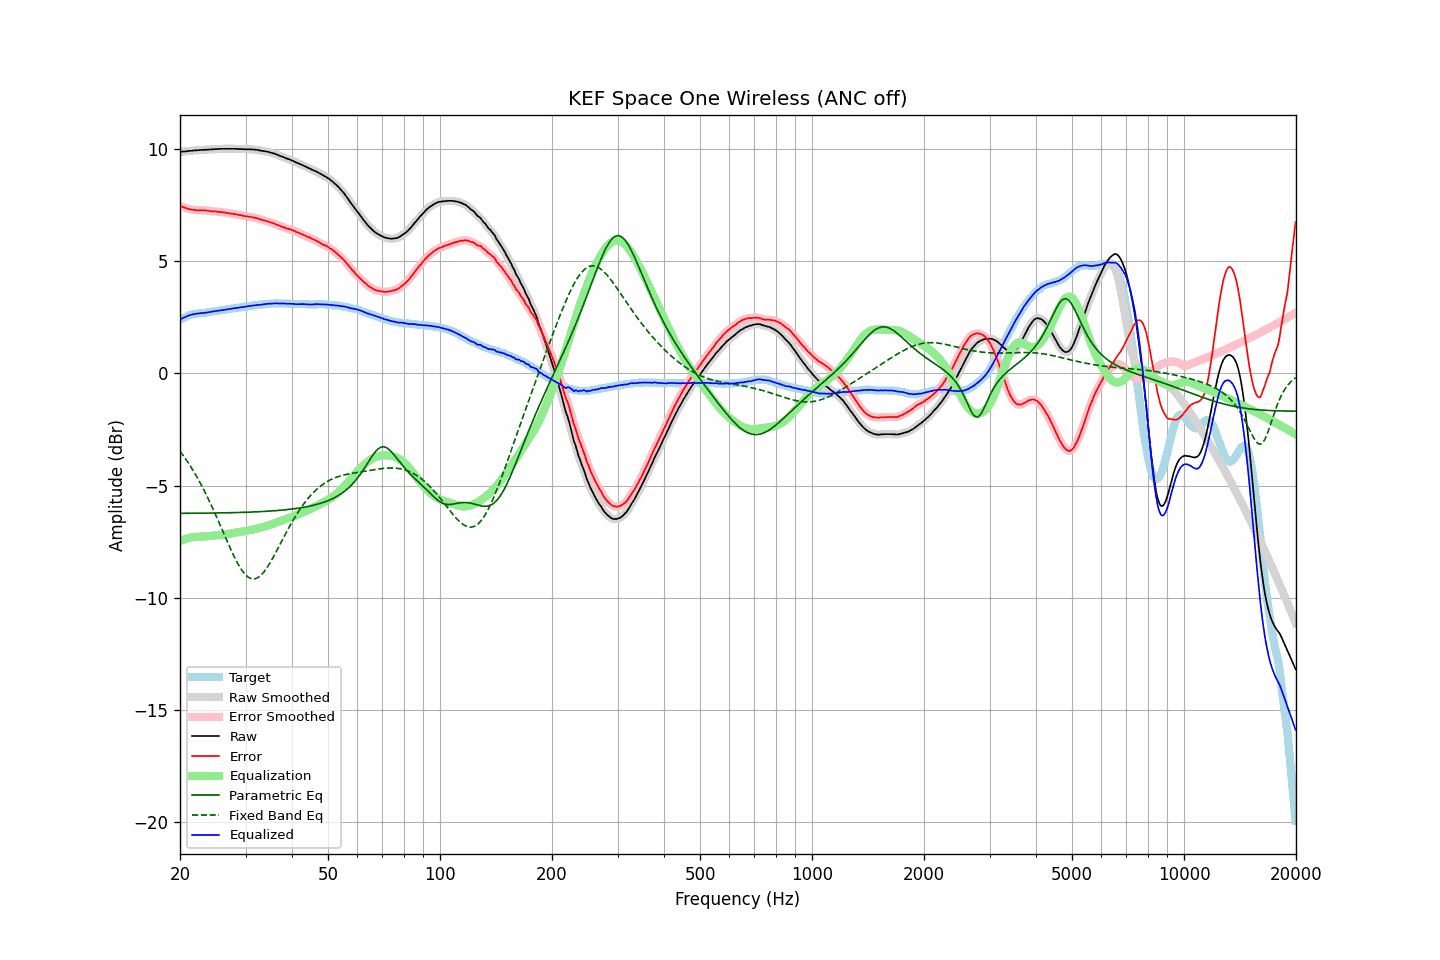

The table this chart was drawn from, first rows:
frequency, raw, error, smoothed, error_smoothed, equalization, parametric_eq, fixed_band_eq, equalized_raw, equalized_smoothed, target
20.00, 9.88, 7.48, 9.89, 7.48, -7.48, -6.24, -3.47, 2.40, 2.41, 2.40
20.20, 9.89, 7.45, 9.89, 7.45, -7.45, -6.24, -3.56, 2.45, 2.44, 2.44
20.40, 9.90, 7.42, 9.90, 7.42, -7.42, -6.24, -3.66, 2.48, 2.48, 2.48
20.61, 9.90, 7.40, 9.91, 7.40, -7.39, -6.24, -3.76, 2.51, 2.51, 2.50
20.81, 9.91, 7.37, 9.92, 7.37, -7.37, -6.24, -3.86, 2.54, 2.55, 2.54
21.02, 9.92, 7.34, 9.92, 7.35, -7.35, -6.24, -3.97, 2.57, 2.57, 2.58
21.23, 9.93, 7.33, 9.93, 7.33, -7.33, -6.24, -4.08, 2.60, 2.60, 2.60
21.44, 9.93, 7.31, 9.94, 7.31, -7.32, -6.24, -4.20, 2.62, 2.62, 2.62
21.66, 9.94, 7.30, 9.94, 7.30, -7.30, -6.24, -4.31, 2.64, 2.64, 2.64
21.87, 9.95, 7.30, 9.95, 7.29, -7.30, -6.24, -4.43, 2.66, 2.66, 2.65
22.09, 9.95, 7.28, 9.96, 7.29, -7.29, -6.24, -4.55, 2.66, 2.67, 2.67
22.31, 9.96, 7.28, 9.96, 7.28, -7.29, -6.23, -4.68, 2.68, 2.68, 2.68
22.54, 9.96, 7.28, 9.97, 7.28, -7.28, -6.23, -4.81, 2.68, 2.68, 2.68
22.76, 9.97, 7.28, 9.97, 7.28, -7.28, -6.23, -4.94, 2.69, 2.69, 2.69
22.99, 9.97, 7.28, 9.97, 7.28, -7.28, -6.23, -5.08, 2.70, 2.70, 2.69
23.22, 9.97, 7.27, 9.98, 7.28, -7.27, -6.23, -5.22, 2.70, 2.70, 2.70
23.45, 9.98, 7.28, 9.98, 7.27, -7.27, -6.23, -5.36, 2.72, 2.71, 2.71
23.69, 9.98, 7.27, 9.99, 7.26, -7.26, -6.23, -5.51, 2.72, 2.72, 2.72
23.92, 9.99, 7.26, 9.99, 7.25, -7.26, -6.23, -5.65, 2.74, 2.74, 2.74
24.16, 9.99, 7.24, 10.00, 7.24, -7.25, -6.23, -5.81, 2.75, 2.75, 2.76
24.40, 10.00, 7.24, 10.00, 7.24, -7.24, -6.23, -5.96, 2.76, 2.76, 2.77
24.65, 10.00, 7.24, 10.01, 7.23, -7.23, -6.23, -6.12, 2.77, 2.77, 2.77
24.89, 10.01, 7.23, 10.01, 7.23, -7.23, -6.22, -6.28, 2.79, 2.78, 2.79
25.14, 10.01, 7.22, 10.01, 7.22, -7.22, -6.22, -6.44, 2.79, 2.79, 2.79
25.39, 10.01, 7.21, 10.02, 7.21, -7.21, -6.22, -6.60, 2.80, 2.80, 2.80
25.65, 10.02, 7.21, 10.02, 7.21, -7.21, -6.22, -6.77, 2.82, 2.81, 2.81
25.91, 10.02, 7.20, 10.02, 7.20, -7.20, -6.22, -6.93, 2.83, 2.83, 2.82
26.16, 10.02, 7.19, 10.02, 7.19, -7.19, -6.22, -7.10, 2.84, 2.84, 2.83
26.43, 10.02, 7.18, 10.02, 7.18, -7.18, -6.22, -7.27, 2.85, 2.85, 2.84
26.69, 10.02, 7.16, 10.02, 7.17, -7.17, -6.22, -7.43, 2.86, 2.86, 2.86
26.96, 10.02, 7.15, 10.02, 7.15, -7.16, -6.21, -7.59, 2.87, 2.87, 2.87
27.23, 10.02, 7.15, 10.02, 7.14, -7.15, -6.21, -7.75, 2.88, 2.88, 2.88
27.50, 10.02, 7.13, 10.02, 7.13, -7.13, -6.21, -7.91, 2.89, 2.89, 2.90
27.77, 10.02, 7.13, 10.02, 7.12, -7.12, -6.21, -8.06, 2.90, 2.90, 2.90
28.05, 10.02, 7.11, 10.02, 7.11, -7.11, -6.21, -8.21, 2.91, 2.91, 2.92
28.33, 10.02, 7.11, 10.02, 7.10, -7.10, -6.20, -8.35, 2.93, 2.92, 2.92
28.62, 10.01, 7.08, 10.02, 7.09, -7.08, -6.20, -8.49, 2.93, 2.93, 2.93
28.90, 10.01, 7.07, 10.02, 7.07, -7.07, -6.20, -8.61, 2.94, 2.94, 2.94
29.19, 10.01, 7.06, 10.01, 7.06, -7.06, -6.20, -8.73, 2.96, 2.95, 2.95
29.48, 10.01, 7.04, 10.01, 7.04, -7.04, -6.20, -8.83, 2.97, 2.97, 2.97
29.78, 10.00, 7.02, 10.01, 7.03, -7.03, -6.19, -8.92, 2.97, 2.98, 2.98
30.08, 10.00, 7.02, 10.00, 7.01, -7.02, -6.19, -9.00, 2.98, 2.98, 2.99
30.38, 10.00, 7.01, 10.00, 7.01, -7.01, -6.19, -9.06, 3.00, 3.00, 3.00
30.68, 10.00, 7.00, 10.00, 7.00, -7.00, -6.19, -9.11, 3.01, 3.01, 3.01
30.99, 10.00, 6.99, 10.00, 6.99, -6.98, -6.18, -9.15, 3.02, 3.02, 3.01
31.30, 9.99, 6.97, 10.00, 6.97, -6.97, -6.18, -9.16, 3.02, 3.03, 3.02
31.61, 9.99, 6.95, 9.99, 6.96, -6.95, -6.18, -9.17, 3.04, 3.04, 3.04
31.93, 9.98, 6.94, 9.98, 6.94, -6.94, -6.17, -9.15, 3.05, 3.05, 3.04
32.24, 9.97, 6.92, 9.97, 6.92, -6.92, -6.17, -9.12, 3.05, 3.05, 3.05
32.57, 9.96, 6.91, 9.96, 6.90, -6.90, -6.17, -9.08, 3.06, 3.06, 3.06
32.89, 9.94, 6.87, 9.95, 6.88, -6.88, -6.16, -9.02, 3.06, 3.07, 3.08
33.22, 9.93, 6.86, 9.93, 6.86, -6.86, -6.16, -8.95, 3.07, 3.07, 3.07
33.55, 9.92, 6.83, 9.92, 6.84, -6.84, -6.16, -8.87, 3.08, 3.08, 3.09
33.89, 9.91, 6.82, 9.91, 6.82, -6.82, -6.15, -8.78, 3.10, 3.10, 3.09
34.23, 9.90, 6.80, 9.90, 6.80, -6.80, -6.15, -8.68, 3.11, 3.10, 3.11
34.57, 9.88, 6.78, 9.88, 6.78, -6.77, -6.14, -8.56, 3.11, 3.11, 3.11
34.92, 9.86, 6.75, 9.87, 6.75, -6.75, -6.14, -8.45, 3.11, 3.11, 3.11
35.27, 9.84, 6.72, 9.85, 6.73, -6.73, -6.13, -8.32, 3.12, 3.12, 3.12
35.62, 9.82, 6.70, 9.82, 6.70, -6.70, -6.13, -8.20, 3.12, 3.12, 3.12
35.97, 9.80, 6.69, 9.80, 6.67, -6.67, -6.12, -8.06, 3.13, 3.13, 3.12
... 635 more rows
